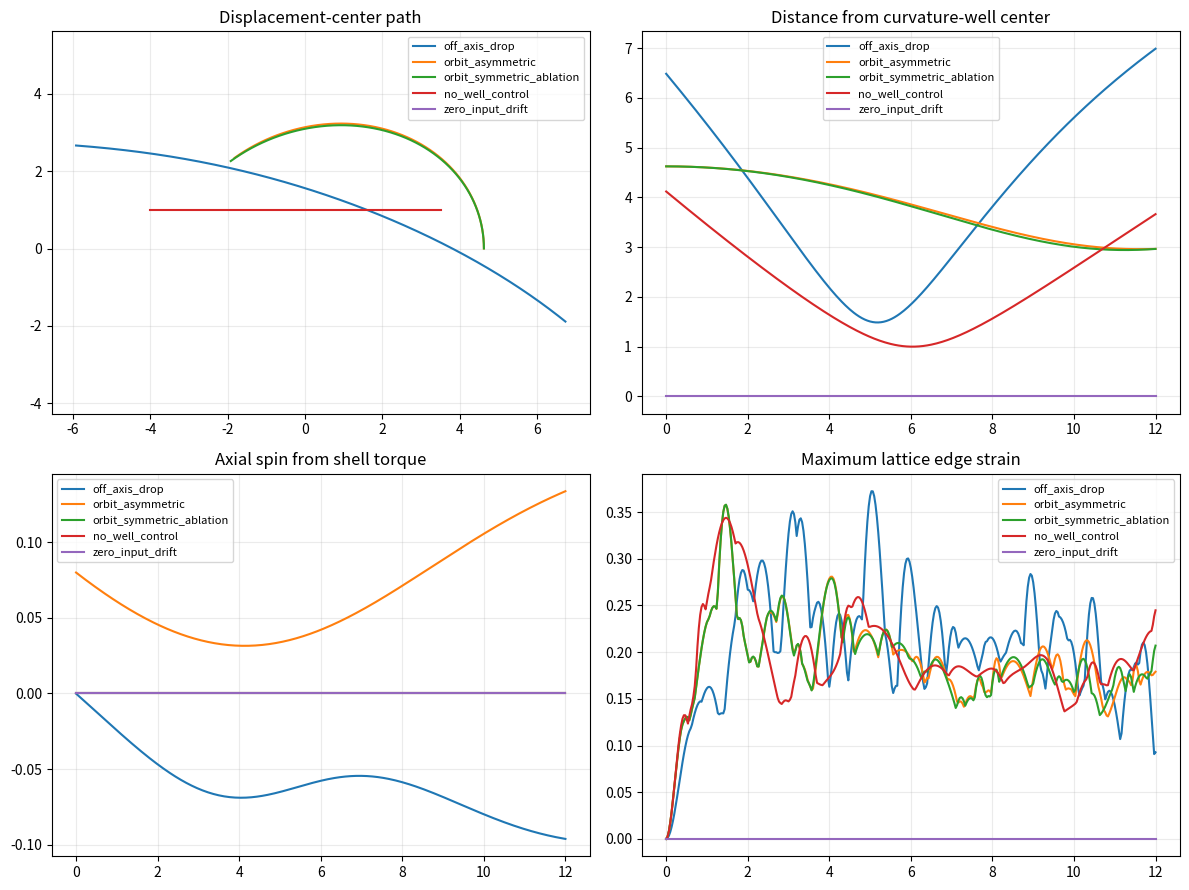

Reproduce this figure in Python.
#!/usr/bin/env python3
from __future__ import annotations
from dataclasses import dataclass,asdict
from pathlib import Path
import argparse,csv,hashlib,json,math
import numpy as np
import matplotlib.pyplot as plt
SQ3=math.sqrt(3)
@dataclass
class P:
 grid_radius:int=6; spacing:float=1.; dt:float=1/180; duration:float=12.; node_mass:float=1.; packet_mass:float=2.4; packet_inertia:float=1.6; spring:float=12.; anchor:float=1.6; edge_damp:float=.55; local_damp:float=.18; well_follow:float=4.2; well_depth:float=1.7; well_radius:float=3.7; gravity:float=1.25; pressure:float=4.2; compression:float=2.; packet_radius:float=1.15; asymmetry:float=.24; spin_coupling:float=1.7; packet_damp:float=.045; well_x:float=0.; well_y:float=0.; sample_stride:int=6
@dataclass
class Q: x:float;y:float;vx:float;vy:float;theta:float;omega:float

def lattice(p):
 c=[]; idx={}
 for q in range(-p.grid_radius,p.grid_radius+1):
  for r in range(max(-p.grid_radius,-q-p.grid_radius),min(p.grid_radius,-q+p.grid_radius)+1):
   idx[q,r]=len(c);c.append((q,r,q+r/2,SQ3*r/2))
 base=np.array([[x,y,0.] for _,_,x,y in c]);e=[]
 for q,r,_,_ in c:
  i=idx[q,r]
  for dq,dr in ((1,0),(0,1),(-1,1)):
   if (q+dq,r+dr) in idx:e.append((i,idx[q+dq,r+dr]))
 return base,np.array(e,dtype=int)
def target(x,y,p):
 dx=x-p.well_x;dy=y-p.well_y;return -p.well_depth*np.exp(-(dx*dx+dy*dy)/(2*p.well_radius**2))
def grad(x,y,p):
 z=target(x,y,p);return -z*(x-p.well_x)/p.well_radius**2,-z*(y-p.well_y)/p.well_radius**2
def shell_force(q,p,N=24):
 a=p.packet_radius*(1+p.asymmetry);b=p.packet_radius*(1-.55*p.asymmetry);ct=math.cos(q.theta);st=math.sin(q.theta);fx=fy=tau=0.
 for k in range(N):
  ang=2*math.pi*k/N;bx=a*math.cos(ang);by=b*math.sin(ang);rx=ct*bx-st*by;ry=st*bx+ct*by;gx,gy=grad(q.x+rx,q.y+ry,p);sx=-p.gravity*gx;sy=-p.gravity*gy;fx+=sx;fy+=sy;tau+=rx*sy-ry*sx
 return fx/N-p.packet_damp*q.vx,fy/N-p.packet_damp*q.vy,p.spin_coupling*tau/N-.045*q.omega
def lattice_force(base,u,v,edges,q,p):
 pos=base+u;F=-p.anchor*u-p.local_damp*v;ia=edges[:,0];ib=edges[:,1];d=pos[ib]-pos[ia];L=np.linalg.norm(d,axis=1);h=d/np.where(L<1e-12,1,L)[:,None];stretch=L-p.spacing;rv=np.einsum('ij,ij->i',v[ib]-v[ia],h);fv=(p.spring*stretch+p.edge_damp*rv)[:,None]*h;np.add.at(F,ia,fv);np.add.at(F,ib,-fv);strain=np.zeros(len(base));np.maximum.at(strain,ia,np.abs(stretch));np.maximum.at(strain,ib,np.abs(stretch));comp=np.zeros(len(base));cc=np.maximum(-stretch,0);np.add.at(comp,ia,cc);np.add.at(comp,ib,cc);x=pos[:,0];y=pos[:,1];z=target(x,y,p);gx,gy=grad(x,y,p);F[:,2]+=p.well_follow*(z-pos[:,2]);F[:,0]-=.22*p.well_follow*gx;F[:,1]-=.22*p.well_follow*gy;dx=x-q.x;dy=y-q.y;rr=np.hypot(dx,dy)+1e-12;sp=math.hypot(q.vx,q.vy);hx,hy=(q.vx/sp,q.vy/sp) if sp>1e-8 else (math.cos(q.theta),math.sin(q.theta));g=np.exp(-rr*rr/(2*(p.packet_radius*1.35)**2));front=np.clip((dx*hx+dy*hy)/rr,-1,1);sk=1+.5*front;F[:,2]-=p.pressure*g*sk;pull=-p.compression*g*sk;F[:,0]+=pull*dx/rr;F[:,1]+=pull*dy/rr;springE=float(np.sum(.5*p.spring*stretch*stretch));return F,strain,comp,springE
def sim(name,p,q0,out):
 base,edges=lattice(p);u=np.zeros_like(base);v=np.zeros_like(base);q=Q(**asdict(q0));rows=[];mxs=0
 for step in range(round(p.duration/p.dt)+1):
  F,s,c,se=lattice_force(base,u,v,edges,q,p);v+=F/p.node_mass*p.dt;u+=v*p.dt;fx,fy,tau=shell_force(q,p);q.vx+=fx/p.packet_mass*p.dt;q.vy+=fy/p.packet_mass*p.dt;q.x+=q.vx*p.dt;q.y+=q.vy*p.dt;q.omega+=tau/p.packet_inertia*p.dt;q.theta+=q.omega*p.dt;mxs=max(mxs,float(s.max(initial=0)))
  if step%p.sample_stride==0:
   dx=q.x-p.well_x;dy=q.y-p.well_y;speed=math.hypot(q.vx,q.vy);rows.append(dict(t=step*p.dt,x=q.x,y=q.y,well_distance=math.hypot(dx,dy),speed=speed,spin=q.omega,orientation=q.theta,orbital_L=dx*q.vy-dy*q.vx,max_strain=float(s.max(initial=0)),max_compression=float(c.max(initial=0)),rms_displacement=float(np.sqrt(np.mean(np.sum(u*u,axis=1)))),lattice_energy_proxy=float(.5*np.sum(v*v)+se),packet_energy_proxy=.5*p.packet_mass*speed**2+.5*p.packet_inertia*q.omega**2))
 csvp=out/f'{name}.csv';w=csv.DictWriter(csvp.open('w',newline=''),fieldnames=rows[0].keys());w.writeheader();w.writerows(rows);spin=np.array([r['spin'] for r in rows]);dist=np.array([r['well_distance'] for r in rows]);orb=np.array([r['orbital_L'] for r in rows]);return rows,dict(case=name,parameters=asdict(p),initial=asdict(q0),samples=len(rows),distance_min=float(dist.min()),distance_max=float(dist.max()),max_abs_spin=float(np.abs(spin).max()),final_spin=float(spin[-1]),mean_abs_orbital_L=float(np.abs(orb).mean()),max_strain=mxs,csv_sha256=hashlib.sha256(csvp.read_bytes()).hexdigest())
def plot(res,out):
 fig,ax=plt.subplots(2,2,figsize=(12,9))
 for name,(r,_) in res.items():
  t=[x['t'] for x in r];ax[0,0].plot([x['x'] for x in r],[x['y'] for x in r],label=name);ax[0,1].plot(t,[x['well_distance'] for x in r],label=name);ax[1,0].plot(t,[x['spin'] for x in r],label=name);ax[1,1].plot(t,[x['max_strain'] for x in r],label=name)
 titles=['Displacement-center path','Distance from curvature-well center','Axial spin from shell torque','Maximum lattice edge strain']
 for a,title in zip(ax.flat,titles):a.set_title(title);a.grid(alpha=.25);a.legend(fontsize=8)
 ax[0,0].axis('equal');fig.tight_layout();fig.savefig(out/'d413_case_comparison.png',dpi=170);plt.close(fig)
def main():
 ap=argparse.ArgumentParser();ap.add_argument('--out',default='results');a=ap.parse_args();out=Path(a.out);out.mkdir(parents=True,exist_ok=True);p=P();r=p.well_radius;ov=math.sqrt(max(.05,p.gravity*p.well_depth/(r*1.5)));cases={'off_axis_drop':(p,Q(-r*1.6,r*.72,1.05,-.08,.6,0)),'orbit_asymmetric':(p,Q(r*1.25,0,0,ov,.35,.08)),'orbit_symmetric_ablation':(P(**{**asdict(p),'asymmetry':0.}),Q(r*1.25,0,0,ov,.35,0)),'no_well_control':(P(**{**asdict(p),'well_depth':0.,'gravity':0.,'well_follow':0.}),Q(-4,1,.7,0,.2,0)),'zero_input_drift':(P(**{**asdict(p),'well_depth':0.,'gravity':0.,'well_follow':0.,'pressure':0.,'compression':0.}),Q(0,0,0,0,0,0))};res={};summ=[]
 for n,(pp,q) in cases.items():res[n]=sim(n,pp,q,out);summ.append(res[n][1])
 plot(res,out);by={x['case']:x for x in summ};checks={'zero_input_drift_below_1e-12':by['zero_input_drift']['distance_max']<1e-12 and by['zero_input_drift']['max_strain']<1e-12,'asymmetric_shell_generates_more_spin_than_symmetric_ablation':by['orbit_asymmetric']['max_abs_spin']>by['orbit_symmetric_ablation']['max_abs_spin']+1e-5,'well_changes_path_relative_to_no_well_control':by['off_axis_drop']['distance_min']<by['off_axis_drop']['distance_max']-.2,'lattice_deforms_when_pressure_is_active':by['orbit_asymmetric']['max_strain']>1e-4};payload={'model':'D-413 reduced triangular Ground lattice + imposed curvature well + bounded displacement shell','status':'YELLOW reduced model','limitations':['Curvature well is imposed, not derived.','Bounded displacement is a collective shell coordinate, not a derived quark.','Energy values are proxies because external well-follow and damping terms exchange work.','Finite tests do not establish gravity, charge, proton structure, or Mass Effect.'],'checks':checks,'all_checks_pass':all(checks.values()),'cases':summ};(out/'d413_summary.json').write_text(json.dumps(payload,indent=2));print(json.dumps({'all_checks_pass':payload['all_checks_pass'],'checks':checks},indent=2));raise SystemExit(0 if payload['all_checks_pass'] else 1)
if __name__=='__main__':main()
